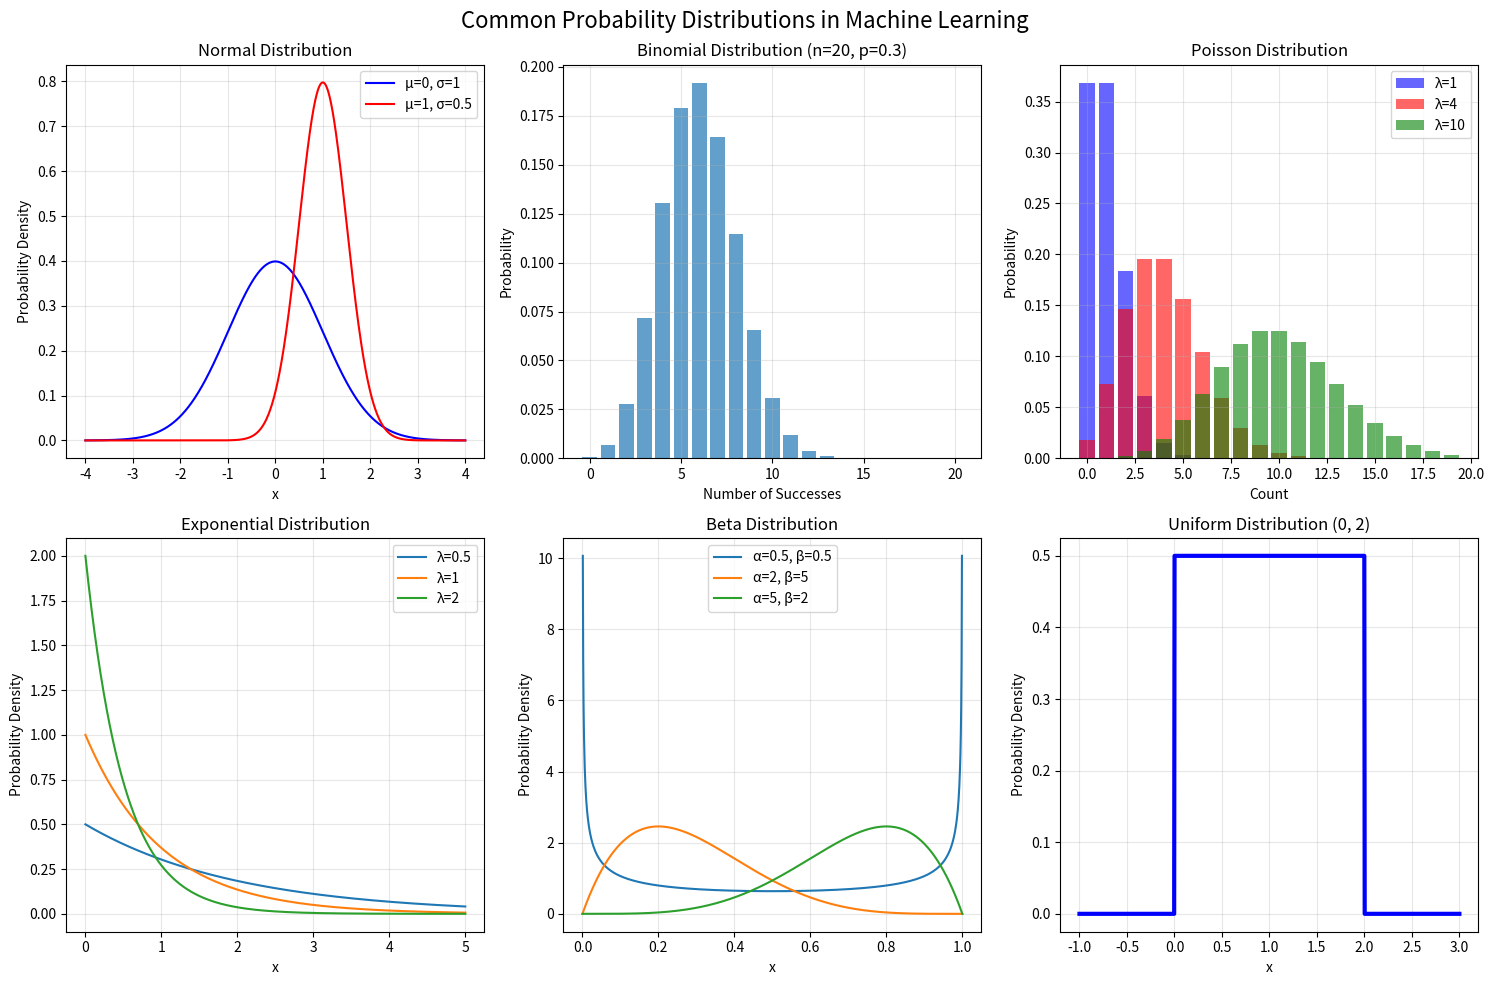
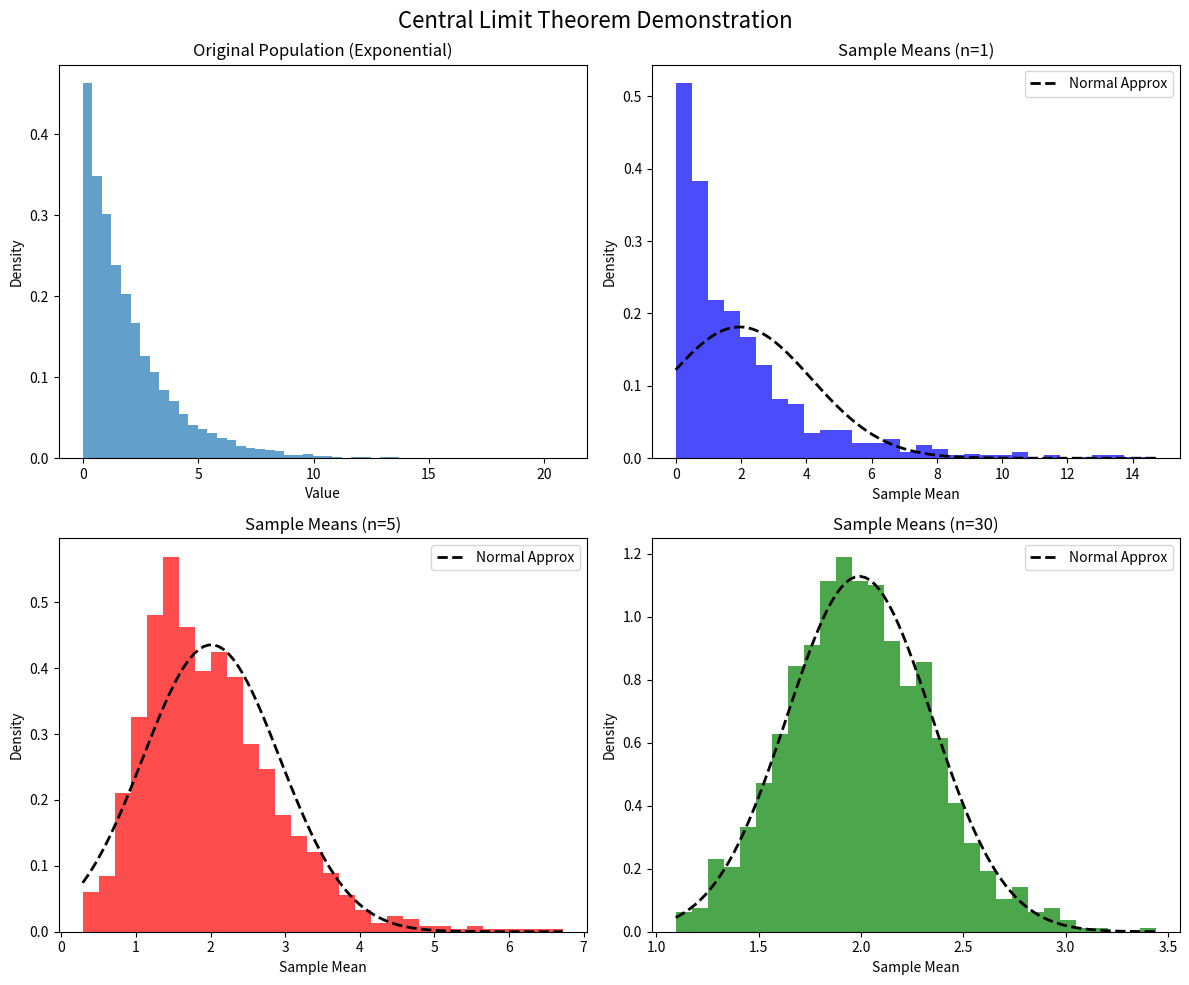

Python code for these plots, in order:
import numpy as np
import matplotlib.pyplot as plt
from scipy import stats
import seaborn as sns
from collections import Counter

class ProbabilityToolkit:
    """
    Toolkit for understanding probability concepts in machine learning
    """
    
    @staticmethod
    def bayes_theorem_demo():
        """
        Demonstrate Bayes' theorem with a medical diagnosis example
        """
        print("Bayes' Theorem: Medical Diagnosis Example")
        print("=" * 45)
        
        # Problem: Disease testing
        # - Disease prevalence: 1% of population
        # - Test accuracy: 99% (correctly identifies sick and healthy)
        
        prior_disease = 0.01  # P(Disease) = 1%
        prior_healthy = 0.99  # P(Healthy) = 99%
        
        likelihood_pos_given_disease = 0.99  # P(Positive|Disease) = 99%
        likelihood_pos_given_healthy = 0.01  # P(Positive|Healthy) = 1%
        
        # Calculate marginal probability P(Positive)
        marginal_positive = (likelihood_pos_given_disease * prior_disease + 
                           likelihood_pos_given_healthy * prior_healthy)
        
        # Apply Bayes' theorem: P(Disease|Positive)
        posterior_disease = (likelihood_pos_given_disease * prior_disease) / marginal_positive
        
        print(f"Prior probability of disease: {prior_disease:.1%}")
        print(f"Test accuracy: {likelihood_pos_given_disease:.1%}")
        print(f"Probability of positive test: {marginal_positive:.1%}")
        print(f"Probability of disease given positive test: {posterior_disease:.1%}")
        print(f"\nSurprising result: Even with 99% accurate test,")
        print(f"positive result only means {posterior_disease:.1%} chance of disease!")
        
        return posterior_disease
    
    @staticmethod
    def distribution_gallery():
        """
        Visualize common probability distributions used in ML
        """
        fig, axes = plt.subplots(2, 3, figsize=(15, 10))
        fig.suptitle('Common Probability Distributions in Machine Learning', fontsize=16)
        
        # Normal Distribution
        x_norm = np.linspace(-4, 4, 1000)
        axes[0,0].plot(x_norm, stats.norm.pdf(x_norm, 0, 1), 'b-', label='μ=0, σ=1')
        axes[0,0].plot(x_norm, stats.norm.pdf(x_norm, 1, 0.5), 'r-', label='μ=1, σ=0.5')
        axes[0,0].set_title('Normal Distribution')
        axes[0,0].set_xlabel('x')
        axes[0,0].set_ylabel('Probability Density')
        axes[0,0].legend()
        axes[0,0].grid(True, alpha=0.3)
        
        # Binomial Distribution
        n, p = 20, 0.3
        x_binom = np.arange(0, n+1)
        axes[0,1].bar(x_binom, stats.binom.pmf(x_binom, n, p), alpha=0.7)
        axes[0,1].set_title(f'Binomial Distribution (n={n}, p={p})')
        axes[0,1].set_xlabel('Number of Successes')
        axes[0,1].set_ylabel('Probability')
        axes[0,1].grid(True, alpha=0.3)
        
        # Poisson Distribution
        mu_vals = [1, 4, 10]
        x_poisson = np.arange(0, 20)
        colors = ['blue', 'red', 'green']
        for mu, color in zip(mu_vals, colors):
            axes[0,2].bar(x_poisson, stats.poisson.pmf(x_poisson, mu), 
                         alpha=0.6, label=f'λ={mu}', color=color)
        axes[0,2].set_title('Poisson Distribution')
        axes[0,2].set_xlabel('Count')
        axes[0,2].set_ylabel('Probability')
        axes[0,2].legend()
        axes[0,2].grid(True, alpha=0.3)
        
        # Exponential Distribution
        x_exp = np.linspace(0, 5, 1000)
        lambdas = [0.5, 1, 2]
        for lam in lambdas:
            axes[1,0].plot(x_exp, stats.expon.pdf(x_exp, scale=1/lam), 
                          label=f'λ={lam}')
        axes[1,0].set_title('Exponential Distribution')
        axes[1,0].set_xlabel('x')
        axes[1,0].set_ylabel('Probability Density')
        axes[1,0].legend()
        axes[1,0].grid(True, alpha=0.3)
        
        # Beta Distribution
        x_beta = np.linspace(0, 1, 1000)
        alpha_beta_pairs = [(0.5, 0.5), (2, 5), (5, 2)]
        for alpha, beta in alpha_beta_pairs:
            axes[1,1].plot(x_beta, stats.beta.pdf(x_beta, alpha, beta), 
                          label=f'α={alpha}, β={beta}')
        axes[1,1].set_title('Beta Distribution')
        axes[1,1].set_xlabel('x')
        axes[1,1].set_ylabel('Probability Density')
        axes[1,1].legend()
        axes[1,1].grid(True, alpha=0.3)
        
        # Uniform Distribution
        x_uniform = np.linspace(-1, 3, 1000)
        axes[1,2].plot(x_uniform, stats.uniform.pdf(x_uniform, 0, 2), 'b-', linewidth=3)
        axes[1,2].set_title('Uniform Distribution (0, 2)')
        axes[1,2].set_xlabel('x')
        axes[1,2].set_ylabel('Probability Density')
        axes[1,2].grid(True, alpha=0.3)
        
        plt.tight_layout()
        plt.show()

class StatisticalInference:
    """
    Tools for statistical inference and hypothesis testing
    """
    
    @staticmethod
    def central_limit_theorem_demo(n_samples=1000, sample_sizes=[1, 5, 30]):
        """
        Demonstrate Central Limit Theorem with different sample sizes
        """
        # Generate data from non-normal distribution (exponential)
        population = np.random.exponential(scale=2, size=10000)
        
        fig, axes = plt.subplots(2, 2, figsize=(12, 10))
        fig.suptitle('Central Limit Theorem Demonstration', fontsize=16)
        
        # Plot original population
        axes[0,0].hist(population, bins=50, alpha=0.7, density=True)
        axes[0,0].set_title('Original Population (Exponential)')
        axes[0,0].set_xlabel('Value')
        axes[0,0].set_ylabel('Density')
        
        colors = ['blue', 'red', 'green']
        for i, (n, color) in enumerate(zip(sample_sizes, colors)):
            # Generate sampling distribution
            sample_means = []
            for _ in range(n_samples):
                sample = np.random.choice(population, size=n)
                sample_means.append(np.mean(sample))
            
            # Plot sampling distribution
            row, col = (0, 1) if i == 0 else (1, i-1)
            axes[row, col].hist(sample_means, bins=30, alpha=0.7, density=True, color=color)
            axes[row, col].set_title(f'Sample Means (n={n})')
            axes[row, col].set_xlabel('Sample Mean')
            axes[row, col].set_ylabel('Density')
            
            # Overlay normal approximation
            mean_of_means = np.mean(sample_means)
            std_of_means = np.std(sample_means)
            x_norm = np.linspace(min(sample_means), max(sample_means), 100)
            y_norm = stats.norm.pdf(x_norm, mean_of_means, std_of_means)
            axes[row, col].plot(x_norm, y_norm, 'k--', linewidth=2, label='Normal Approx')
            axes[row, col].legend()
        
        plt.tight_layout()
        plt.show()
    
    @staticmethod
    def hypothesis_test_demo(sample1, sample2, alpha=0.05):
        """
        Perform t-test to compare two samples
        """
        print("Hypothesis Testing: Two-Sample T-Test")
        print("=" * 40)
        
        # Calculate descriptive statistics
        mean1, std1, n1 = np.mean(sample1), np.std(sample1, ddof=1), len(sample1)
        mean2, std2, n2 = np.mean(sample2), np.std(sample2, ddof=1), len(sample2)
        
        print(f"Sample 1: mean={mean1:.3f}, std={std1:.3f}, n={n1}")
        print(f"Sample 2: mean={mean2:.3f}, std={std2:.3f}, n={n2}")
        
        # Perform t-test
        t_stat, p_value = stats.ttest_ind(sample1, sample2)
        
        print(f"\nHypothesis Test Results:")
        print(f"H₀: μ₁ = μ₂ (no difference in means)")
        print(f"H₁: μ₁ ≠ μ₂ (difference in means)")
        print(f"α = {alpha}")
        print(f"t-statistic: {t_stat:.4f}")
        print(f"p-value: {p_value:.4f}")
        
        # Conclusion
        if p_value < alpha:
            print(f"Result: Reject H₀ (p < α)")
            print(f"Conclusion: Significant difference between groups")
        else:
            print(f"Result: Fail to reject H₀ (p ≥ α)")
            print(f"Conclusion: No significant difference between groups")
        
        # Confidence interval for difference
        diff_mean = mean1 - mean2
        pooled_se = np.sqrt(std1**2/n1 + std2**2/n2)
        df = n1 + n2 - 2
        t_critical = stats.t.ppf(1 - alpha/2, df)
        ci_lower = diff_mean - t_critical * pooled_se
        ci_upper = diff_mean + t_critical * pooled_se
        
        print(f"\n{100*(1-alpha):.0f}% CI for mean difference: [{ci_lower:.3f}, {ci_upper:.3f}]")
        
        return t_stat, p_value

class InformationTheory:
    """
    Information theory concepts for machine learning
    """
    
    @staticmethod
    def entropy_calculation(probabilities):
        """
        Calculate entropy of a probability distribution
        """
        # Remove zero probabilities to avoid log(0)
        p = np.array(probabilities)
        p = p[p > 0]
        
        # Calculate entropy: H(X) = -Σ p(x) log₂ p(x)
        entropy = -np.sum(p * np.log2(p))
        return entropy
    
    @staticmethod
    def kl_divergence(p, q):
        """
        Calculate KL divergence between two distributions
        """
        p = np.array(p)
        q = np.array(q)
        
        # Avoid division by zero
        mask = (p > 0) & (q > 0)
        p = p[mask]
        q = q[mask]
        
        # KL(P||Q) = Σ p(x) log(p(x)/q(x))
        kl_div = np.sum(p * np.log(p / q))
        return kl_div
    
    @staticmethod
    def information_theory_demo():
        """
        Demonstrate entropy and KL divergence concepts
        """
        print("Information Theory Demonstration")
        print("=" * 35)
        
        # Different probability distributions
        uniform = [0.25, 0.25, 0.25, 0.25]  # Maximum entropy
        skewed = [0.7, 0.2, 0.05, 0.05]     # Lower entropy
        extreme = [0.99, 0.005, 0.003, 0.002]  # Very low entropy
        
        distributions = [
            ("Uniform", uniform),
            ("Skewed", skewed),
            ("Extreme", extreme)
        ]
        
        print("Entropy Analysis:")
        print("-" * 20)
        for name, dist in distributions:
            entropy = InformationTheory.entropy_calculation(dist)
            print(f"{name:8}: {dist} → H = {entropy:.3f} bits")
        
        print(f"\nMaximum possible entropy (uniform): {np.log2(4):.3f} bits")
        
        # KL Divergence examples
        print("\nKL Divergence Analysis:")
        print("-" * 25)
        
        p = [0.5, 0.3, 0.2]  # True distribution
        q1 = [0.5, 0.3, 0.2]  # Same as p
        q2 = [0.33, 0.33, 0.34]  # Uniform approximation
        q3 = [0.8, 0.1, 0.1]  # Poor approximation
        
        kl1 = InformationTheory.kl_divergence(p, q1)
        kl2 = InformationTheory.kl_divergence(p, q2)
        kl3 = InformationTheory.kl_divergence(p, q3)
        
        print(f"D_KL(P||P):     {kl1:.6f} (identical distributions)")
        print(f"D_KL(P||Q_uniform): {kl2:.6f} (moderate difference)")
        print(f"D_KL(P||Q_poor):    {kl3:.6f} (large difference)")
        
        return entropy, kl1, kl2, kl3

# Practical ML Applications
class MLProbabilityApplications:
    """
    Connect probability concepts to machine learning applications
    """
    
    @staticmethod
    def naive_bayes_classifier(X_train, y_train, X_test):
        """
        Simple Naive Bayes implementation using probability concepts
        """
        print("Naive Bayes Classifier Implementation")
        print("=" * 40)
        
        # Calculate class priors
        classes = np.unique(y_train)
        class_priors = {}
        for c in classes:
            class_priors[c] = np.mean(y_train == c)
            print(f"P(Class={c}) = {class_priors[c]:.3f}")
        
        # Calculate feature likelihoods (assuming Gaussian)
        feature_stats = {}
        for c in classes:
            mask = y_train == c
            feature_stats[c] = {
                'mean': np.mean(X_train[mask], axis=0),
                'std': np.std(X_train[mask], axis=0)
            }
        
        # Make predictions
        predictions = []
        for x in X_test:
            class_posteriors = {}
            for c in classes:
                # Calculate log-likelihood to avoid numerical issues
                log_likelihood = np.sum(stats.norm.logpdf(
                    x, feature_stats[c]['mean'], feature_stats[c]['std']
                ))
                log_prior = np.log(class_priors[c])
                class_posteriors[c] = log_likelihood + log_prior
            
            # Predict class with highest posterior
            predicted_class = max(class_posteriors, key=class_posteriors.get)
            predictions.append(predicted_class)
        
        return np.array(predictions)
    
    @staticmethod
    def confidence_intervals_demo():
        """
        Demonstrate confidence intervals for model evaluation
        """
        print("Confidence Intervals for Model Performance")
        print("=" * 45)
        
        # Simulate model accuracies from cross-validation
        np.random.seed(42)
        cv_accuracies = np.random.normal(0.85, 0.03, 10)  # 10-fold CV
        
        mean_acc = np.mean(cv_accuracies)
        std_acc = np.std(cv_accuracies, ddof=1)
        n = len(cv_accuracies)
        
        # Calculate 95% confidence interval
        alpha = 0.05
        t_critical = stats.t.ppf(1 - alpha/2, n-1)
        margin_error = t_critical * std_acc / np.sqrt(n)
        
        ci_lower = mean_acc - margin_error
        ci_upper = mean_acc + margin_error
        
        print(f"Cross-validation accuracies: {cv_accuracies}")
        print(f"Mean accuracy: {mean_acc:.4f}")
        print(f"Standard deviation: {std_acc:.4f}")
        print(f"95% Confidence Interval: [{ci_lower:.4f}, {ci_upper:.4f}]")
        print(f"Interpretation: We're 95% confident the true accuracy is between {ci_lower:.1%} and {ci_upper:.1%}")

# Main demonstration
if __name__ == "__main__":
    print("Probability Theory and Statistics for Machine Learning")
    print("=" * 55)
    
    # 1. Bayes' Theorem
    prob_toolkit = ProbabilityToolkit()
    posterior = prob_toolkit.bayes_theorem_demo()
    
    print("\n" + "="*55)
    
    # 2. Distribution Gallery
    prob_toolkit.distribution_gallery()
    
    # 3. Statistical Inference
    stat_inference = StatisticalInference()
    stat_inference.central_limit_theorem_demo()
    
    # Hypothesis testing with sample data
    print("\n" + "="*55)
    np.random.seed(42)
    sample_a = np.random.normal(100, 15, 30)  # Group A
    sample_b = np.random.normal(105, 15, 30)  # Group B (slightly higher mean)
    t_stat, p_val = stat_inference.hypothesis_test_demo(sample_a, sample_b)
    
    print("\n" + "="*55)
    
    # 4. Information Theory
    info_theory = InformationTheory()
    entropy, kl1, kl2, kl3 = info_theory.information_theory_demo()
    
    print("\n" + "="*55)
    
    # 5. ML Applications
    ml_apps = MLProbabilityApplications()
    
    # Generate sample data for Naive Bayes
    np.random.seed(42)
    X_train = np.random.randn(100, 2)
    y_train = (X_train[:, 0] + X_train[:, 1] > 0).astype(int)
    X_test = np.random.randn(10, 2)
    
    predictions = ml_apps.naive_bayes_classifier(X_train, y_train, X_test)
    print(f"Naive Bayes predictions: {predictions}")
    
    print("\n" + "-"*55)
    
    # Confidence intervals
    ml_apps.confidence_intervals_demo()
    
    print("\n" + "="*55)
    print("Key Takeaways:")
    print("- Bayes' theorem updates beliefs with evidence")
    print("- Different distributions model different types of data")
    print("- Central Limit Theorem enables statistical inference")
    print("- Hypothesis testing validates model performance")
    print("- Entropy measures information content")
    print("- KL divergence compares probability distributions")
    print("- These concepts underpin many ML algorithms!")